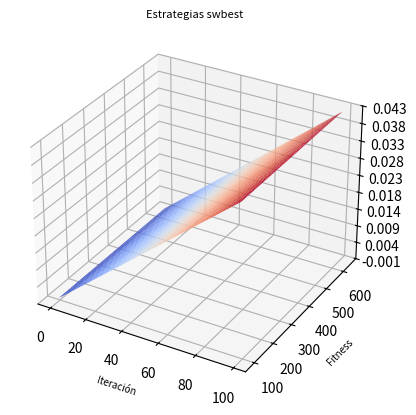

Write Python code to recreate this figure.
#!/usr/bin/python
# -*- coding: utf-8 -*- 
from mpl_toolkits.mplot3d import Axes3D 
import matplotlib.pyplot as plt
from matplotlib import cm
from matplotlib.ticker import LinearLocator, FormatStrFormatter
import numpy as np
#plt.rc('xtick',labelsize=6)
#	plt.rc('ytick',labelsize=6)


#Caso SWHD
#Iteracion
x = np.array(np.arange(0,100))
#Fitness
z = np.array([3.24249268e-05,4.50851917e-04,8.65328312e-04,1.27972126e-03
,1.69492960e-03,2.11140633e-03,2.52888203e-03,2.94741392e-03
,3.36541414e-03,3.78331184e-03,4.19812918e-03,4.61390257e-03
,5.03249407e-03,5.45557976e-03,5.87387562e-03,6.29076719e-03
,6.70879126e-03,7.12816238e-03,7.55215645e-03,7.97356129e-03
,8.39645147e-03,8.81951332e-03,9.24079895e-03,9.66058493e-03
,1.00791001e-02,1.04965949e-02,1.09165120e-02,1.13386989e-02
,1.17576385e-02,1.21771860e-02,1.25986934e-02,1.30196714e-02
,1.34385133e-02,1.38568306e-02,1.42758179e-02,1.46950912e-02
,1.51167822e-02,1.55370259e-02,1.59560084e-02,1.63763070e-02
,1.67990136e-02,1.72189569e-02,1.76408792e-02,1.80607891e-02
,1.84812355e-02,1.89003968e-02,1.93214393e-02,1.97426367e-02
,2.01617694e-02,2.05810618e-02,2.09993696e-02,2.14190793e-02
,2.18398881e-02,2.22601819e-02,2.26786113e-02,2.30966640e-02
,2.35153675e-02,2.39341307e-02,2.43526697e-02,2.47723293e-02
,2.51909757e-02,2.56092095e-02,2.60293007e-02,2.64512777e-02
,2.68741846e-02,2.72954512e-02,2.77184844e-02,2.81388593e-02
,2.85580492e-02,2.89801431e-02,2.94061422e-02,2.98309517e-02
,3.02545977e-02,3.06776142e-02,3.10977888e-02,3.15183234e-02
,3.19384789e-02,3.23583388e-02,3.27775931e-02,3.31972504e-02
,3.36189198e-02,3.40392113e-02,3.44581246e-02,3.48779273e-02
,3.52977824e-02,3.57185602e-02,3.61382151e-02,3.65586495e-02
,3.69814706e-02,3.74100065e-02,3.78345895e-02,3.82546306e-02
,3.86769962e-02,3.91003036e-02,3.95202017e-02,3.99402976e-02
,4.03620195e-02,4.07840228e-02,4.12088799e-02,4.16344213e-02])
#Tiempo
y = np.array([94,114,144,151,188,204,242,243,269,282,288,288,310,324,324,337,353,376,391,413,419,427,427,427,436,443,444,444,444,452,472,472,479,479,480,486,490,490,491,497,498,499,513,513,513,519,520,520,521,523,524,536,537,537,538,538,539,546,546,561,561,570,578,579,585,593,603,604,604,604,604,604,604,605,605,605,607,614,614,614,614,619,622,622,622,623,623,623,623,623,623,623,629,635,635,635,637,637,637,637
])

x, y = np.meshgrid(x, y)		
#z = z.reshape(x.shape)

finalZ = []

for i in range(0,100):
	finalZ.append(z)
	


fig = plt.figure()

#ax = fig.add_subplot(2, 2, 1, projection='3d')
ax = fig.add_subplot(111, projection='3d')

surf = ax.plot_surface(x, y, np.array(finalZ), cmap=cm.coolwarm,
                       linewidth=0, antialiased=True, label="SWBest")


plt.xlabel(u"Iteración", fontsize=7)
plt.ylabel(u"Fitness", fontsize=7)                       
#fig.colorbar(surf, shrink=1,orientation='horizontal', aspect=20)
ax.zaxis.set_major_locator(LinearLocator(10))
ax.zaxis.set_major_formatter(FormatStrFormatter('%.03f'))
ax.set_title(u'Estrategias swbest', fontsize=8)


plt.show()
#plt.savefig("Generadoswbest50.png")
